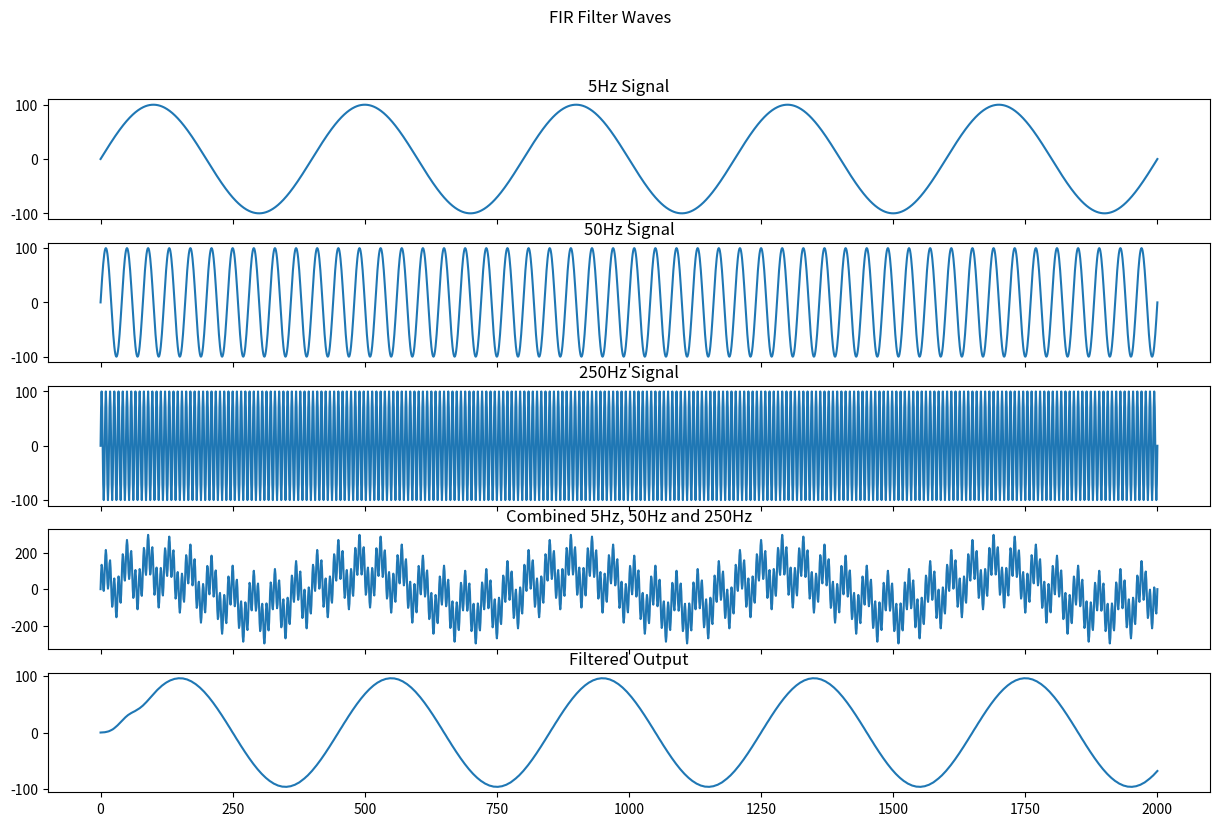

Write Python code to recreate this figure.
import numpy as np
import scipy.signal as signal
import matplotlib.pyplot as plt
from scipy.fftpack import fft, ifft, rfft
from matplotlib import style




# sampling rate 2KHz, nyquist is 2KHz / 2 = 1KHz
t = np.linspace(0, 1, 2001)

# generate 5Hz sine wave sine(2*pi*f*t)
voffset = 0
#voffset = 2062
sig_5Hz = np.sin(2*np.pi*5*t) * 100
sig_50Hz = np.sin(2*np.pi*50*t) * 100
sig_250Hz = np.sin(2*np.pi*250*t) * 100
sig_combined = voffset + sig_5Hz + sig_250Hz + sig_50Hz

# filter specifications
number_of_taps = 101    # number of filter coef
cutoff_lpf = 7          # in hz
cutoff_hpf = 100        # in hz
cutoff_low_bpf = 15     # in hz
cutoff_high_bpf = 90   # in hz
nyquist = 1000          # sampling rate 2KHz, nyquist is 2KHz / 2 = 1KHz

lpf_coef = signal.firwin(number_of_taps, cutoff_lpf, fs =nyquist)
filtered_output = signal.lfilter( lpf_coef, 1.0, sig_combined)

f, plt_arr = plt.subplots(5, figsize=(15, 9), sharex=True)
f.suptitle('FIR Filter Waves')

plt_arr[0].plot(sig_5Hz, label='sig_5Hz')
plt_arr[0].set_title('5Hz Signal')

plt_arr[1].plot(sig_50Hz, label='sig_50Hz')
plt_arr[1].set_title('50Hz Signal')

plt_arr[2].plot(sig_250Hz, label='sig_250Hz')
plt_arr[2].set_title('250Hz Signal')

plt_arr[3].plot(sig_combined, label='sig_combined')
plt_arr[3].set_title('Combined 5Hz, 50Hz and 250Hz')

plt_arr[4].plot(filtered_output, label='filtered_output')
plt_arr[4].set_title('Filtered Output')

plt.show()
